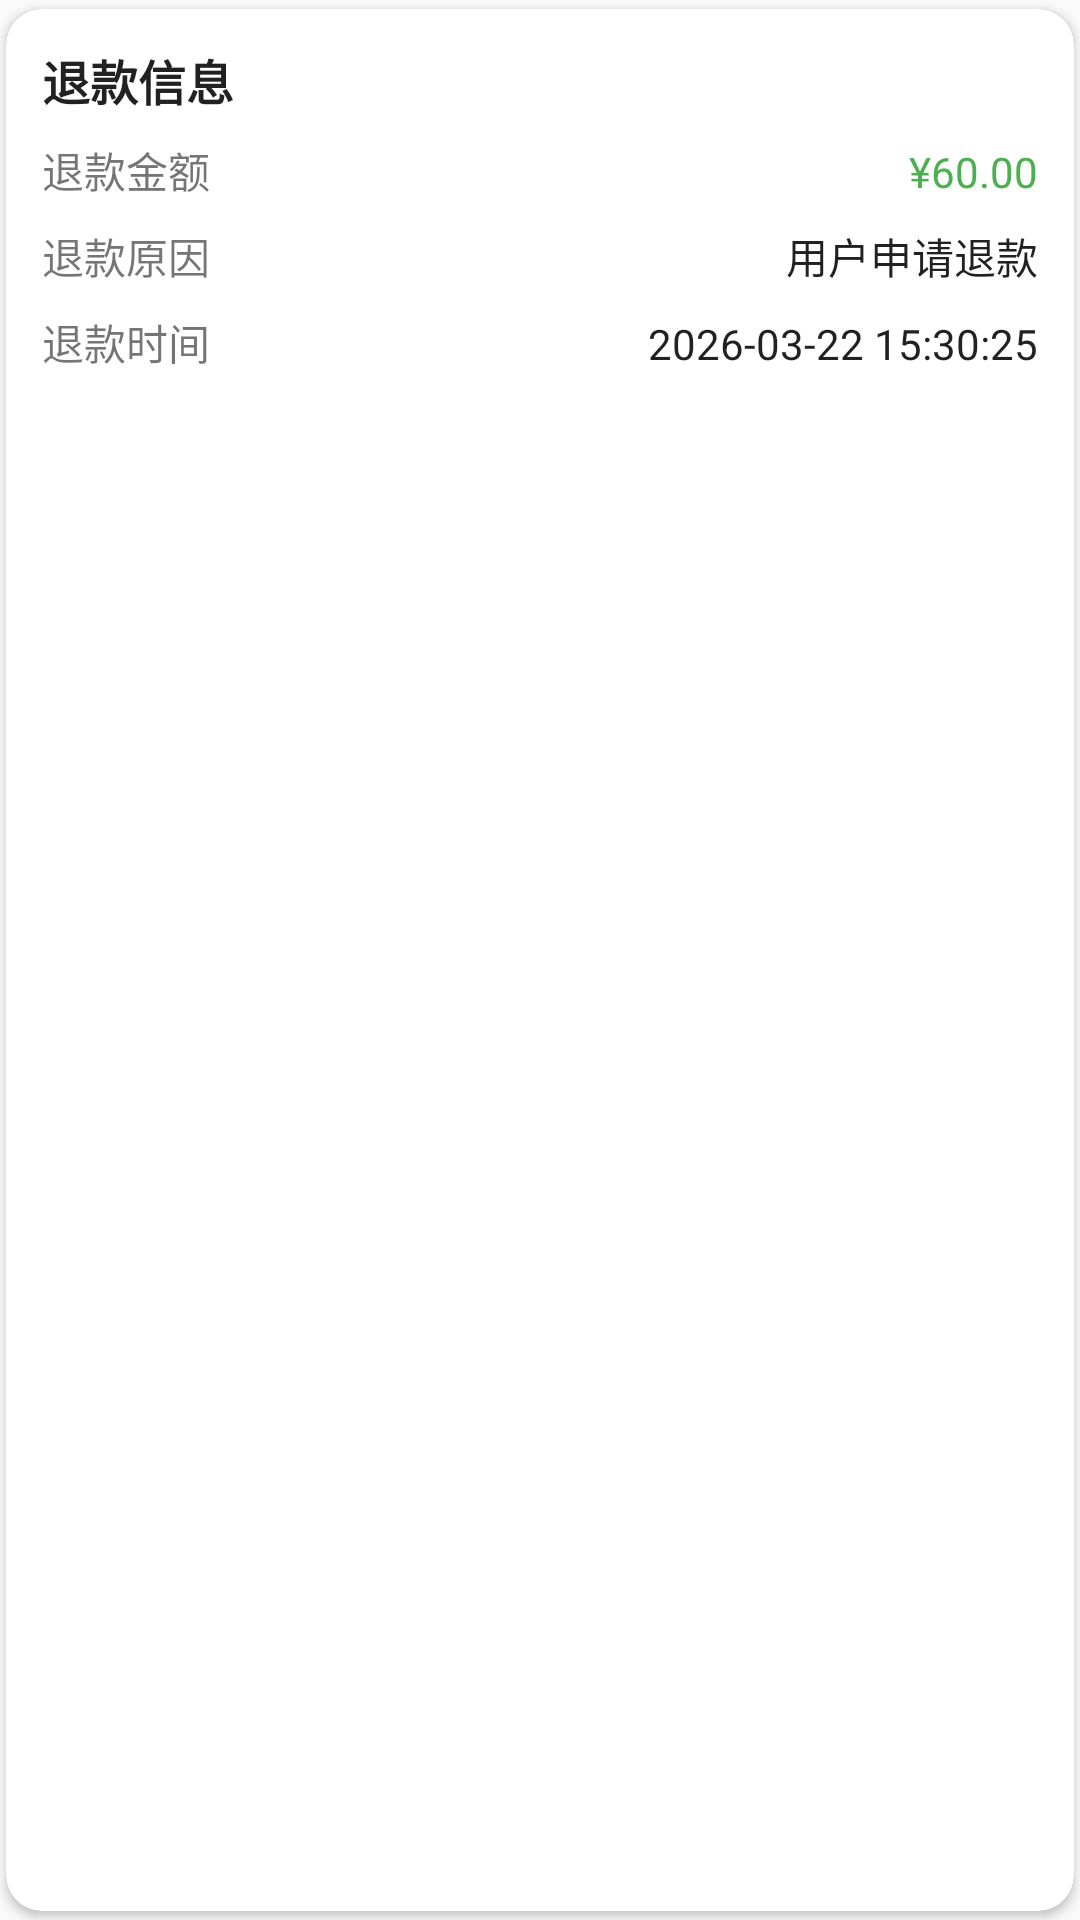

Reconstruct the res/layout file that produces this screen, plus the resources it refers to.
<!-- AndroidManifest.xml: application theme Theme.SharedParking -->
<!-- res/layout/layout_refund_info.xml -->
<?xml version="1.0" encoding="utf-8"?>
<com.google.android.material.card.MaterialCardView xmlns:android="http://schemas.android.com/apk/res/android"
    xmlns:app="http://schemas.android.com/apk/res-auto"
    xmlns:tools="http://schemas.android.com/tools"
    style="@style/Widget.SharedParking.CardView"
    android:layout_width="match_parent"
    android:layout_height="wrap_content"
    app:cardElevation="@dimen/elevation_small">

    <LinearLayout
        android:layout_width="match_parent"
        android:layout_height="wrap_content"
        android:orientation="vertical"
        android:padding="@dimen/spacing_medium">

        <TextView
            android:layout_width="match_parent"
            android:layout_height="wrap_content"
            android:layout_marginBottom="@dimen/spacing_small"
            android:text="退款信息"
            android:textAppearance="@style/Text.Title.Small"
            android:textColor="@color/text_primary" />

        
        <LinearLayout
            android:layout_width="match_parent"
            android:layout_height="wrap_content"
            android:layout_marginBottom="@dimen/spacing_small"
            android:orientation="horizontal">

            <TextView
                android:layout_width="0dp"
                android:layout_height="wrap_content"
                android:layout_weight="1"
                android:text="退款金额"
                android:textAppearance="@style/Text.Body.Medium"
                android:textColor="@color/text_secondary" />

            <TextView
                android:id="@+id/tvRefundAmount"
                android:layout_width="wrap_content"
                android:layout_height="wrap_content"
                android:text="¥60.00"
                android:textAppearance="@style/Text.Body.Medium"
                android:textColor="@color/brand_primary"
                tools:text="¥60.00" />

        </LinearLayout>

        
        <LinearLayout
            android:layout_width="match_parent"
            android:layout_height="wrap_content"
            android:layout_marginBottom="@dimen/spacing_small"
            android:orientation="horizontal">

            <TextView
                android:layout_width="0dp"
                android:layout_height="wrap_content"
                android:layout_weight="1"
                android:text="退款原因"
                android:textAppearance="@style/Text.Body.Medium"
                android:textColor="@color/text_secondary" />

            <TextView
                android:id="@+id/tvRefundReason"
                android:layout_width="wrap_content"
                android:layout_height="wrap_content"
                android:text="用户申请退款"
                android:textAppearance="@style/Text.Body.Medium"
                android:textColor="@color/text_primary"
                tools:text="用户申请退款" />

        </LinearLayout>

        
        <LinearLayout
            android:layout_width="match_parent"
            android:layout_height="wrap_content"
            android:orientation="horizontal">

            <TextView
                android:layout_width="0dp"
                android:layout_height="wrap_content"
                android:layout_weight="1"
                android:text="退款时间"
                android:textAppearance="@style/Text.Body.Medium"
                android:textColor="@color/text_secondary" />

            <TextView
                android:id="@+id/tvRefundTime"
                android:layout_width="wrap_content"
                android:layout_height="wrap_content"
                android:text="2026-03-22 15:30:25"
                android:textAppearance="@style/Text.Body.Medium"
                android:textColor="@color/text_primary"
                tools:text="2026-03-22 15:30:25" />

        </LinearLayout>

    </LinearLayout>

</com.google.android.material.card.MaterialCardView>
<!-- resources referenced by this layout -->
<resources>
  <color name="brand_primary">#4CAF50</color>
  <color name="text_primary">#DE000000</color>
  <color name="text_secondary">#8A000000</color>
  <dimen name="elevation_small">2dp</dimen>
  <dimen name="spacing_medium">12dp</dimen>
  <dimen name="spacing_small">8dp</dimen>
  <style name="Text.Body.Medium">
          <item name="android:textSize">14sp</item>
          <item name="android:textColor">@color/text_secondary</item>
      </style>
  <style name="Text.Title.Small">
          <item name="android:textSize">16sp</item>
          <item name="android:textStyle">bold</item>
          <item name="android:textColor">@color/text_primary</item>
      </style>
  <style name="Widget.SharedParking.CardView" parent="CardView">
          <item name="cardBackgroundColor">@color/white</item>
          <item name="cardCornerRadius">12dp</item>
          <item name="cardElevation">4dp</item>
          <item name="cardUseCompatPadding">true</item>
          <item name="cardPreventCornerOverlap">false</item>
      </style>
  <style name="Theme.SharedParking" parent="Theme.AppCompat.Light.NoActionBar">
          
          <item name="colorPrimary">@color/brand_primary</item>
          <item name="colorPrimaryVariant">@color/primary_dark</item>
          <item name="colorOnPrimary">@color/white</item>
          
          <item name="colorSecondary">@color/brand_secondary</item>
          <item name="colorSecondaryVariant">@color/accent_dark</item>
          <item name="colorOnSecondary">@color/white</item>
          
          <item name="android:statusBarColor">?attr/colorPrimaryVariant</item>
          
          <item name="android:windowBackground">@color/background</item>
          <item name="android:textColorPrimary">@color/text_primary</item>
          <item name="android:textColorSecondary">@color/text_secondary</item>
          <item name="android:textColorHint">@color/text_hint</item>
      </style>
  <color name="white">#FFFFFFFF</color>
  <color name="primary_dark">#303F9F</color>
  <color name="brand_secondary">#2196F3</color>
  <color name="accent_dark">#F50057</color>
  <color name="background">#FAFAFA</color>
  <color name="text_hint">#61000000</color>
</resources>
